Photos from the image-classification dataset "data" in the GitHub repository kauriane1/PhytoGuard-AI. Its 37 classes are: apple apple scab, apple black rot, apple cedar apple rust, apple healthy, blueberry healthy, cherry powdery mildew, cherry healthy, corn cercospora leaf spot gray leaf spot, corn common rust, corn northern leaf blight, corn healthy, grape black rot, grape esca black measles, grape leaf blight (isariopsis leaf spot), grape healthy, orange huanglongbing citrus greening, peach bacterial spot, peach healthy, bell pepper bacterial spot, bell pepper healthy, potato early blight, potato late blight, raspberry healthy, soybean healthy, squash powdery mildew, strawberry leaf scorch, strawberry healthy, tomato bacterial spot, tomato early blight, tomato late blight, tomato leaf mold, tomato septoria leaf spot, tomato spider mites two spotted spider mite, tomato target spot, tomato yellow leaf curl virus, tomato mosaic virus, tomato healthy.

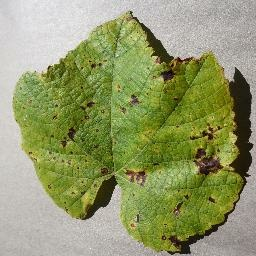
Label: grape leaf blight (isariopsis leaf spot)

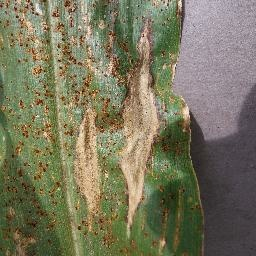
Label: corn northern leaf blight

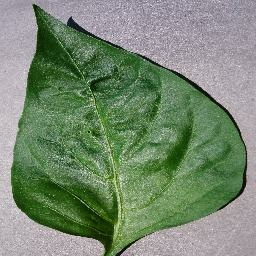
Label: bell pepper healthy

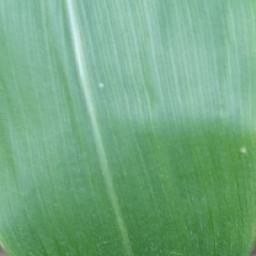
Label: corn healthy

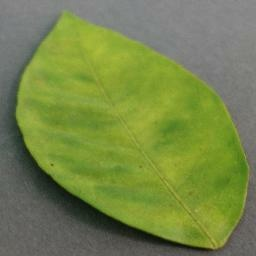
Label: orange huanglongbing citrus greening

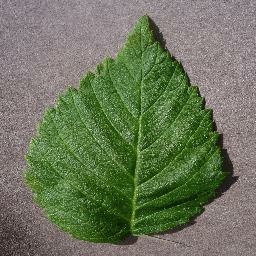
Label: raspberry healthy
